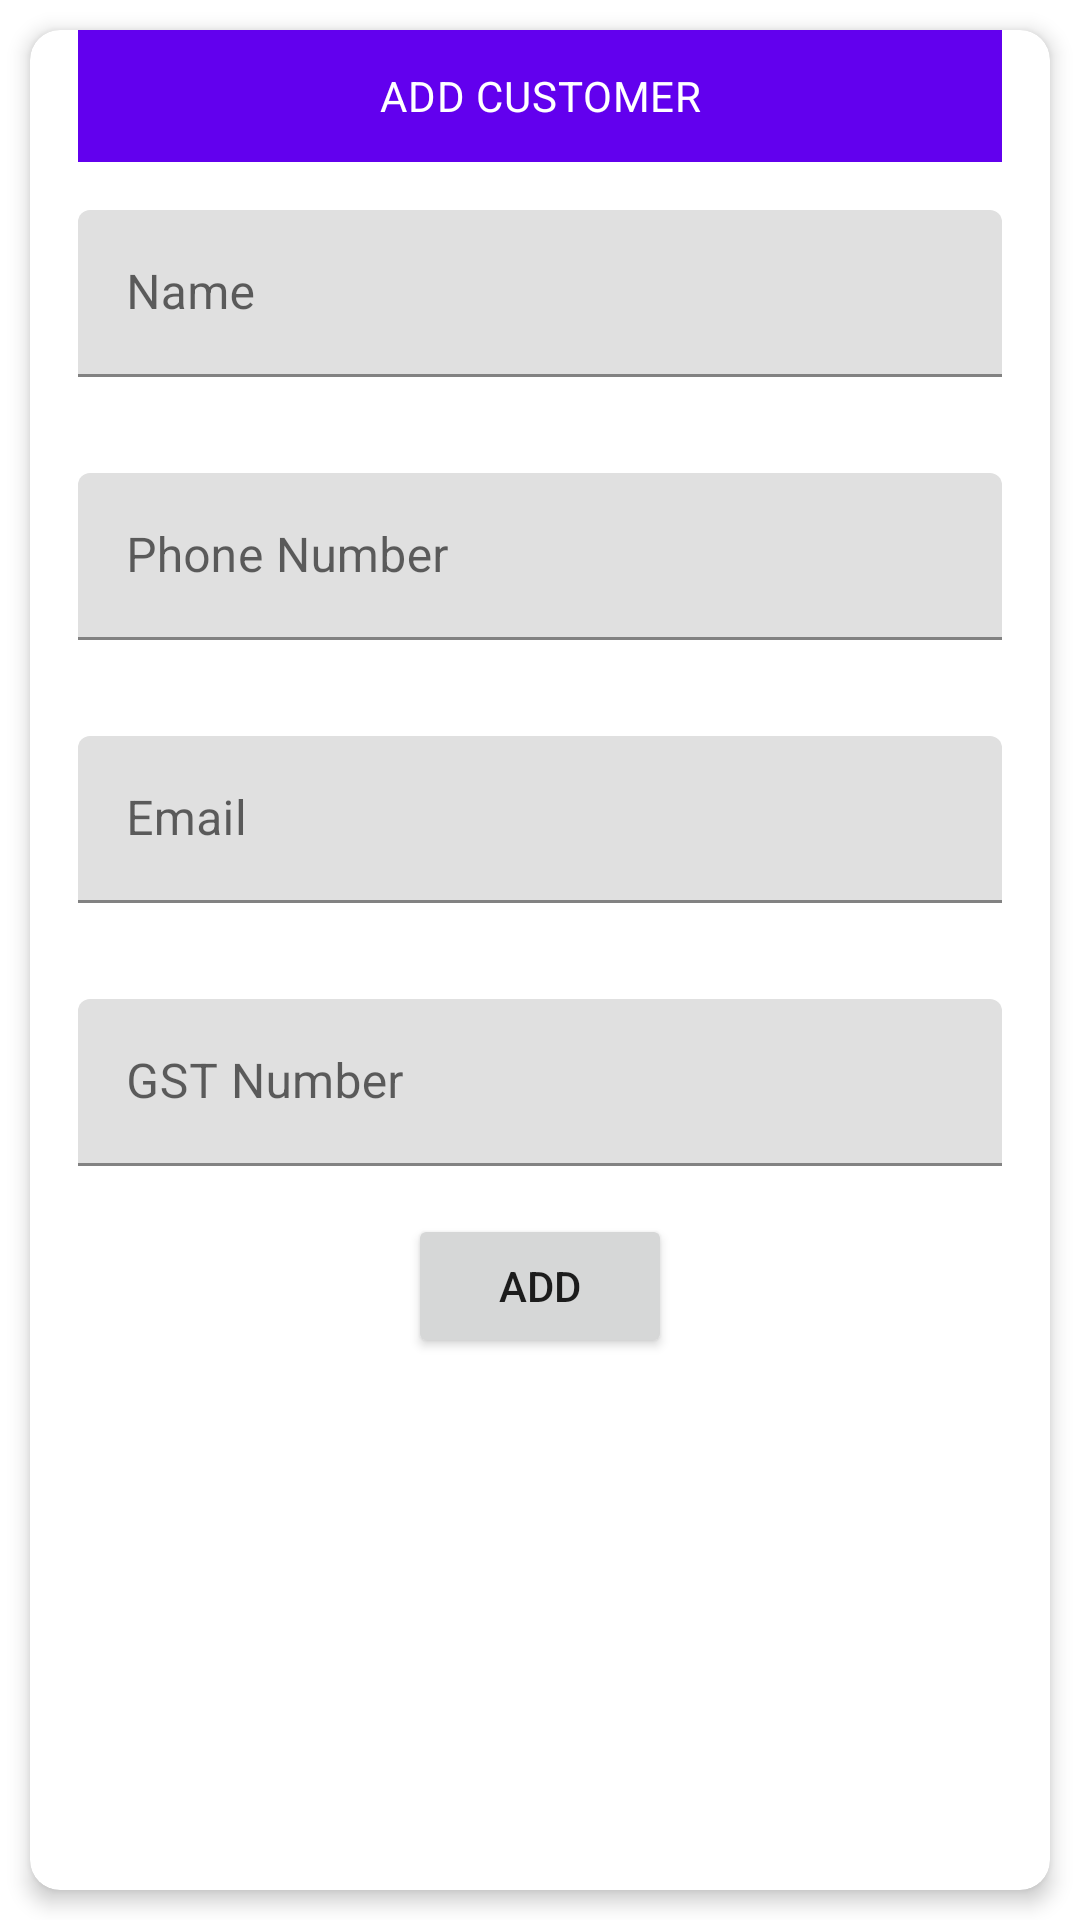

Here is an Android app screen rendered from its layout file. Give the layout XML and the strings, colors and styles it references.
<!-- AndroidManifest.xml: application theme Theme.BhavyaPlasticInventory -->
<!-- res/layout/add_customer_dialog.xml -->
<?xml version="1.0" encoding="utf-8"?>
<androidx.constraintlayout.widget.ConstraintLayout xmlns:android="http://schemas.android.com/apk/res/android"
    android:layout_width="match_parent"
    android:layout_height="match_parent"
    xmlns:app="http://schemas.android.com/apk/res-auto">
    <androidx.cardview.widget.CardView
        android:layout_width="match_parent"
        android:layout_height="match_parent"
        app:layout_constraintTop_toTopOf="parent"
        app:layout_constraintBottom_toBottomOf="parent"
        app:cardCornerRadius="10dp"
        android:layout_marginLeft="10dp"
        android:layout_marginRight="10dp"
        android:layout_marginTop="10dp"
        android:layout_marginBottom="10dp"
        android:translationZ="2dp">

    <androidx.appcompat.widget.LinearLayoutCompat
        android:layout_width="match_parent"
        android:layout_height="match_parent"
        android:paddingLeft="16dp"
        android:paddingRight="16dp"


        android:orientation="vertical"
        >
        <TextView
            android:id="@+id/textView"
            android:layout_width="match_parent"
            android:layout_height="44dp"
            android:text="ADD CUSTOMER"
            android:gravity="center"
            android:background="@color/purple_500"
            android:textColor="@color/white"
            android:textAppearance="@style/TextAppearance.Material3.BodyMedium"/>
        <com.google.android.material.textfield.TextInputLayout
            android:layout_width="match_parent"
            android:layout_height="wrap_content"
            android:paddingTop="16dp"
            android:paddingBottom="16dp"
            >

            <com.google.android.material.textfield.TextInputEditText
                android:id="@+id/customer_name_input"
                android:layout_width="match_parent"
                android:layout_height="wrap_content"

                android:hint="Name" />


        </com.google.android.material.textfield.TextInputLayout>

        <com.google.android.material.textfield.TextInputLayout
            android:layout_width="match_parent"
            android:layout_height="wrap_content"
            android:paddingTop="16dp"
            android:paddingBottom="16dp">

            <com.google.android.material.textfield.TextInputEditText
                android:id="@+id/customer_phone_number_input"
                android:layout_width="match_parent"
                android:layout_height="wrap_content"
                android:hint="Phone Number"
                />
        </com.google.android.material.textfield.TextInputLayout>

        <com.google.android.material.textfield.TextInputLayout
            android:layout_width="match_parent"
            android:layout_height="wrap_content"
            android:paddingTop="16dp"
            android:paddingBottom="16dp">

            <com.google.android.material.textfield.TextInputEditText
                android:id="@+id/customer_email_input"
                android:layout_width="match_parent"
                android:layout_height="wrap_content"
                android:hint="Email" />
        </com.google.android.material.textfield.TextInputLayout>

        <com.google.android.material.textfield.TextInputLayout
            android:layout_width="match_parent"
            android:layout_height="wrap_content"
            android:paddingTop="16dp"
            android:paddingBottom="16dp">

            <com.google.android.material.textfield.TextInputEditText
                android:id="@+id/gst_number_input"
                android:layout_width="match_parent"
                android:layout_height="wrap_content"
                android:hint="GST Number" />
        </com.google.android.material.textfield.TextInputLayout>

        <Button
            android:id="@+id/add_customer_button"
            android:layout_width="wrap_content"
            android:layout_height="wrap_content"
            android:layout_gravity="center"
            android:layout_marginBottom="10dp"
            android:text="ADD" />

    </androidx.appcompat.widget.LinearLayoutCompat>
    </androidx.cardview.widget.CardView>
</androidx.constraintlayout.widget.ConstraintLayout>
<!-- resources referenced by this layout -->
<resources>
  <color name="purple_500">#FF6200EE</color>
  <color name="white">#FFFFFFFF</color>
  <style name="Theme.BhavyaPlasticInventory" parent="Theme.MaterialComponents.DayNight.DarkActionBar">
          
          <item name="colorPrimary">@color/purple_500</item>
          <item name="colorPrimaryVariant">@color/purple_700</item>
          <item name="colorOnPrimary">@color/white</item>
          
          <item name="colorSecondary">@color/teal_200</item>
          <item name="colorSecondaryVariant">@color/teal_700</item>
          <item name="colorOnSecondary">@color/black</item>
          
          <item name="android:statusBarColor">?attr/colorPrimaryVariant</item>
          
      </style>
  <color name="purple_700">#FF3700B3</color>
  <color name="teal_200">#FF03DAC5</color>
  <color name="teal_700">#FF018786</color>
  <color name="black">#FF000000</color>
</resources>
